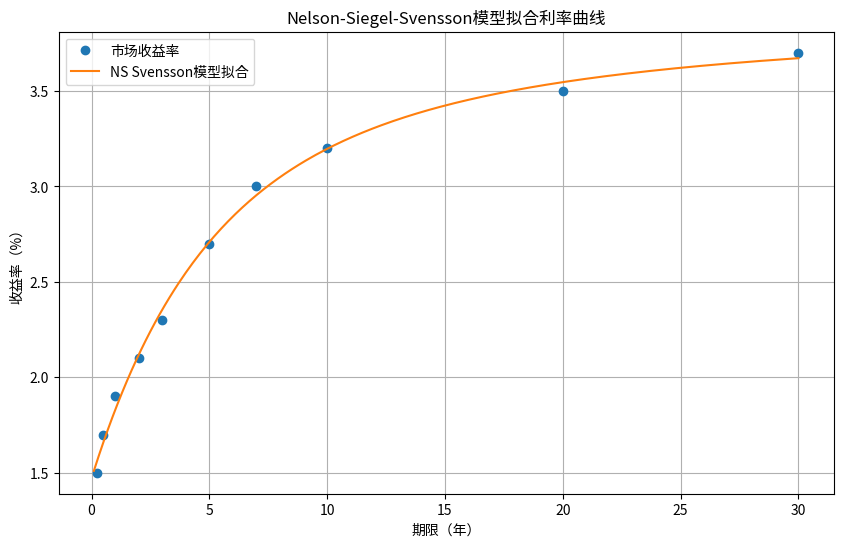

Write Python code to recreate this figure.
import numpy as np
import pandas as pd
import matplotlib.pyplot as pt
from scipy.optimize import minimize

# 定义Nelson-Siegel-Svensson模型函数
def svensson(tau, beta0, beta1, beta2, beta3, lambda1, lambda2):
    term1 = beta0
    term2 = beta1 * ((1 - np.exp(-tau / lambda1)) / (tau / lambda1))
    term3 = beta2 * (((1 - np.exp(-tau / lambda1)) / (tau / lambda1)) - np.exp(-tau / lambda1))
    term4 = beta3 * (((1 - np.exp(-tau / lambda2)) / (tau / lambda2)) - np.exp(-tau / lambda2))
    return term1 + term2 + term3 + term4

# 定义目标函数
def objective_function(params, tau, y):
    beta0, beta1, beta2, beta3, lambda1, lambda2 = params
    y_model = svensson(tau, beta0, beta1, beta2, beta3, lambda1, lambda2)
    error = y - y_model
    return np.sum(error ** 2)

# 市场数据（期限：年，收益率：%）
data = pd.DataFrame({
    'tau': [0.25, 0.5, 1, 2, 3, 5, 7, 10, 20, 30],
    'yield': [1.5, 1.7, 1.9, 2.1, 2.3, 2.7, 3.0, 3.2, 3.5, 3.7]
})

tau = data['tau'].values
y = data['yield'].values

# 初始参数猜测
initial_params = [3.0, -1.0, 1.0, 0.5, 1.0, 3.0]

# 参数约束和边界
bounds = (
    (None, None),  # beta0
    (None, None),  # beta1
    (None, None),  # beta2
    (None, None),  # beta3
    (0.0001, None),  # lambda1
    (0.0001, None)   # lambda2
)

# 优化参数
result = minimize(objective_function, initial_params, args=(tau, y), bounds=bounds, method='L-BFGS-B')

beta0_opt, beta1_opt, beta2_opt, beta3_opt, lambda1_opt, lambda2_opt = result.x

print("优化后的参数：")
print(f"beta0 = {beta0_opt}")
print(f"beta1 = {beta1_opt}")
print(f"beta2 = {beta2_opt}")
print(f"beta3 = {beta3_opt}")
print(f"lambda1 = {lambda1_opt}")
print(f"lambda2 = {lambda2_opt}")

# 计算拟合后的收益率
tau_fit = np.linspace(0.1, 30, 300)
y_fit = svensson(tau_fit, beta0_opt, beta1_opt, beta2_opt, beta3_opt, lambda1_opt, lambda2_opt)

# 绘制结果
pt.figure(figsize=(10, 6))
pt.plot(tau, y, 'o', label='市场收益率')
pt.plot(tau_fit, y_fit, '-', label='NS Svensson模型拟合')
pt.xlabel('期限（年）')
pt.ylabel('收益率（%）')
pt.title('Nelson-Siegel-Svensson模型拟合利率曲线')
pt.legend()
pt.grid(True)
pt.show()
